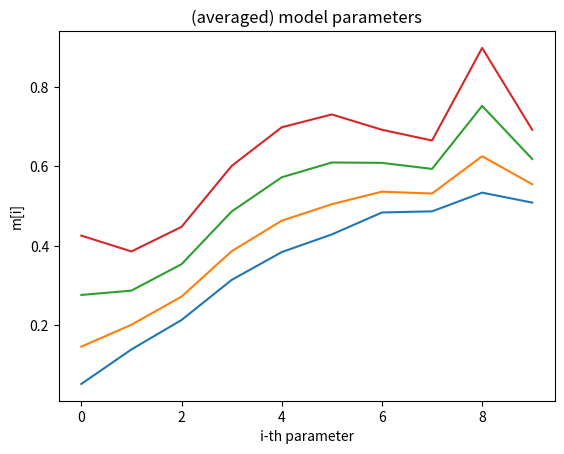
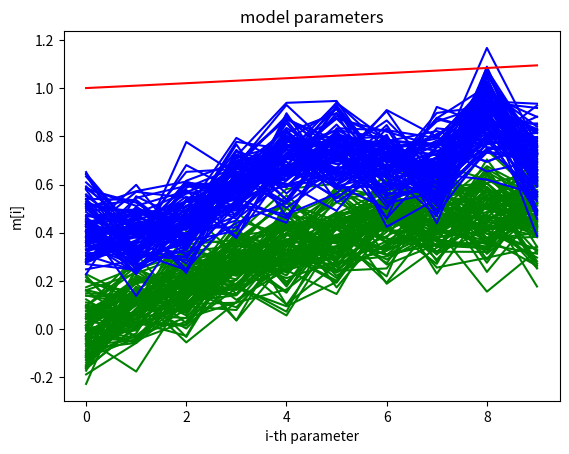
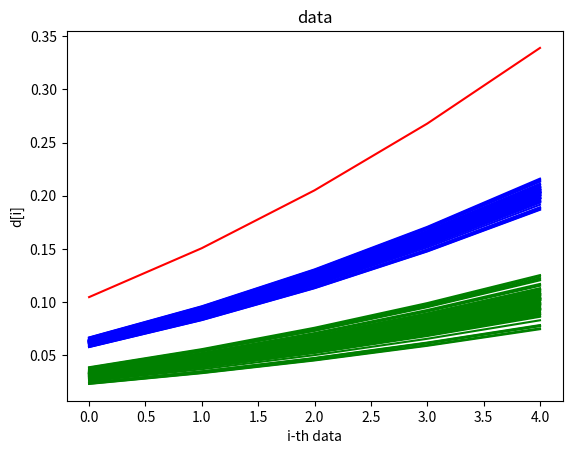

Reproduce these figures in Python, in order.
# -*- coding: utf-8 -*-
"""
Created on Mon Aug  5 12:35:46 2019

@author: iha
"""

"""
This is an attempt to simulate ES-MDA based on a paper Analysis of the Performance of Ensemble-based Assimilation of Production and Seismic Data by Alexandre Anoze Emerick 
https://www.researchgate.net/profile/Alexandre_Emerick/publication/292213980_Analysis_of_the_Performance_of_Ensemble-based_Assimilation_of_Production_and_Seismic_Data/links/5a878fe3aca272017e5abf36/Analysis-of-the-Performance-of-Ensemble-based-Assimilation-of-Production-and-Seismic-Data.pdf)

In this script, we will predict a vector of model parameters, mAnswer ∈ R^M, by data conditioning to the observed data, dAnswer ∈ R^D. 
The true parameters, mAnswer, as well as the true data, dAnswer, are hidden. The relationship between the model parameters and the 
data are defined in some function gFunction() that spans from R^M -> R^D. Here, we assume that we know the function perfectly (no systematic error)

We start the simulation by having an initial prediction of parameter, mInit, and the corresponding prediction data, dPrior. 
We populate the initial ensemble by distributing the model parameters, mPrior, by sampling it from Gaussian distribution. mPrior ~ N(mInit, stdevM)
The observed data also has some uncertainty due to measurement noise. Here, the noise is assumed to be Gaussian. obsData ~ N(dAnswer, stdevD)

(Control) parameters
    ----------
    mLength : int
        The number of model parameter
    dLength : int 
        The number of data
    nEnsemble : int
        The number of element in an ensemble
    maxIter : int
        The number of ES-MDA iteration
    stdevD : float
        Standard deviation of the observed data
    stdevM : float
        Standard deviation of the model parameter in the initial ensemble
    
    
Returns
    -------
    1. Plot of the average of the ensemble over time
    2. Plot of the true parameter, and the corresponding initial ensemble, and ensemble at last iteration
    3. Plot of the true observed data, and the corresponding initial ensemble, and ensemble at last iteration
    '''

"""

#------------------------------------------------INTRODUCTIONS----------------------------------------------------------#
#Import libraries

import numpy as np
import matplotlib.pyplot as plt

#Constants

mLength = 10 #the length of the parameter m
dLength = 5 #the length of the data d
nEnsemble = 100 #the number of ensembles

alpha_max = 1000.
maxIter = 4

#Declaring variables

stdevD = np.ones(dLength)*1. #standard deviation of the data
stdevM = np.ones(mLength)*1.

mInit = np.zeros(mLength) #Initial ensemble
mAnswer = np.zeros(mLength) #True parameter values
mPrior = np.zeros([mLength, nEnsemble]) #Prior ensemble
mPred = np.zeros([mLength, nEnsemble]) #Predicted ensemble
mAverage = np.zeros(mLength)
dAverage = np.zeros(dLength)
dPrior = np.zeros([dLength, nEnsemble]) #Prior ensemble

d = np.zeros([dLength, nEnsemble]) #Forecasted data
obsData = np.zeros([dLength, nEnsemble]) #Observed data --> true data + measurement noise
dAnswer = np.zeros(dLength) #True data values
alpha = np.zeros(nEnsemble)
z = np.zeros([dLength, nEnsemble])

deltaM = np.zeros([mLength, nEnsemble])
deltaD = np.zeros([dLength, nEnsemble])
ddMD = np.zeros(nEnsemble)
ddDD = np.zeros(nEnsemble)

for p in range(maxIter):
    alpha[p] = (2**(maxIter-p))

#Generating the initial parameter (base case)
for i in range(mLength):
    ''' Here, you can initialize your own model parameter'''
    a = i/mLength
#Some functions that might be used
#    mInit[i] = np.random.uniform(0,1)*1.
#    mInit[i] = np.random.uniform(0,1)*0.005
#    mInit[i] = a**2 + 1
    mInit[i] = a/(a**2 + 1)


#--------------------------------------------------FUNCTIONS-------------------------------------------------------------#
#Calculating the observation based on the parameter. This is function d = g(m)
#the non-linear functions obsData = gFunctions(parameters, dLength)
#In the reservoir, the function is much more complex and needs a reservoir simulator to solve it (Eclipse, Intersect, etc.)


def gFunctions(parameters, dLength):
    ''' Here, you can make your own functions!'''

    predData = np.zeros(dLength)
    
    mSum = np.sum(parameters)
    for i in range(dLength):
        a = i/dLength
#       predData[i] = mSum/(a + 1)
        predData[i] = mSum*(a+1)**2/(100)
        
    return predData
   
#----------------------------------------------THE 'ANSWERS'-------------------------------------------------------------#

#This parts consists of parameters that are considered the truth value of the model. 
#Consequently, by plugging it into the gFunction() we would get the true observed data (data without noise) 

for i in range(mLength):
    ''' Here, you store the true value of the model parameter'''

    a = i/mLength
#    mAnswer[i] = a**3 + a**2 + 5
#    mAnswer[i] = a**2 + 10*a + 5
#    mAnswer[i] = np.sin(a*np.pi/6)
#    mAnswer[i] = np.cos(a*np.pi/6)
#    mAnswer[i] = 1/(a**2 + 3)
    mAnswer[i] = np.exp(a/10)

dAnswer[:] = gFunctions(mAnswer[:], dLength)

stdevD = np.diag(dAnswer*0.001)
stdevM = np.multiply(mAnswer,0.1)

#------------------------------------------------POPULATING ENSEMBLE-----------------------------------------------------#
#Populate ensemble based on mean and standard deviation (we assume normal distribution for the noise in measurement)

#Perturb the parameter
for i in range(mLength):
    mPrior[i,:] = np.random.normal(mInit[i], np.abs(stdevM[i]), nEnsemble)
    
m = mPrior #Initial ensemble

#Calculate prediction
for j in range(nEnsemble):
    dPrior[:,j] = gFunctions(mPrior[:,j], dLength)
    d[:,j] = gFunctions(mPrior[:,j], dLength)

#d = dPrior
    
#------------------------------------------MAIN LOOP STARTS HERE---------------------------------------------------------#


for p in range(maxIter):
    #Get data
    
    #Adding measurement noise to the true data    
    for i in range(dLength):
        obsData[i,:] = np.random.normal(dAnswer[i], np.abs(stdevD[i,i]), nEnsemble)
    
    #Calculate Average and Covariance MD and Covariance DD
    for i in range(mLength):
        summationM = np.sum(mPrior[i,:])
        mAverage[i] = (1/nEnsemble)*summationM
    
    for i in range(dLength):
        summationD = np.sum(dPrior[i,:])
        dAverage[i] = (1/nEnsemble)*summationD
    
    ddMD = 0.
    ddDD = 0.
    for j in range(nEnsemble):
        deltaM[:,j] = mPrior[:,j] - mAverage[:]
        deltaD[:,j] = dPrior[:,j] - dAverage[:]
        
        #This should be a matrix
        ddMD += np.outer(deltaM[:,j],deltaD[:,j])
        ddDD += np.outer(deltaD[:,j],deltaD[:,j])

    covarianceMD = ddMD / (nEnsemble - 1.)
    covarianceDD = ddDD / (nEnsemble - 1.)

    #Main update equation
    for j in range(nEnsemble):
        dummyMat = np.matmul(covarianceMD,np.linalg.inv(covarianceDD + alpha[p]*stdevD)) 
        dummyVec = obsData[:,j] - dPrior[:,j]
        mPred[:,j] = mPrior[:,j] + np.matmul(dummyMat,dummyVec)

    
    #Calculate new forecast based on the predicted parameters
    for j in range(nEnsemble):
        dPrior[:,j] = gFunctions(mPred[:,j], dLength)
    
    #Update the prior parameter for next iteration
    mPrior = mPred
        
    #Plotting for change of average of the parameters
    meanP = np.average(mPred, axis=1)
    plt.figure(3)
    plt.plot(meanP)

    plt.title('(averaged) model parameters')
    plt.xlabel('i-th parameter')
    plt.ylabel('m[i]')

    plt.draw()

#-------------------------------------------------OUTPUT-----------------------------------------------------------------#

#Plot of the ensemble of the parameters
plt.figure(1)
plt.plot(m, 'g-')
plt.plot(mPred, 'b-')
plt.plot(mAnswer, 'r-')

plt.title('model parameters')
plt.xlabel('i-th parameter')
plt.ylabel('m[i]')

plt.show()

#Plot of the ensemble of the data
plt.figure(2)
plt.plot(d, 'g-')
plt.plot(dPrior, 'b-')
plt.plot(dAnswer, 'r-')

plt.title('data')
plt.xlabel('i-th data')
plt.ylabel('d[i]')
plt.show()

print('green = initial ensemble')
print('blue = ensemble at last iteration')
print('red = the answer')
